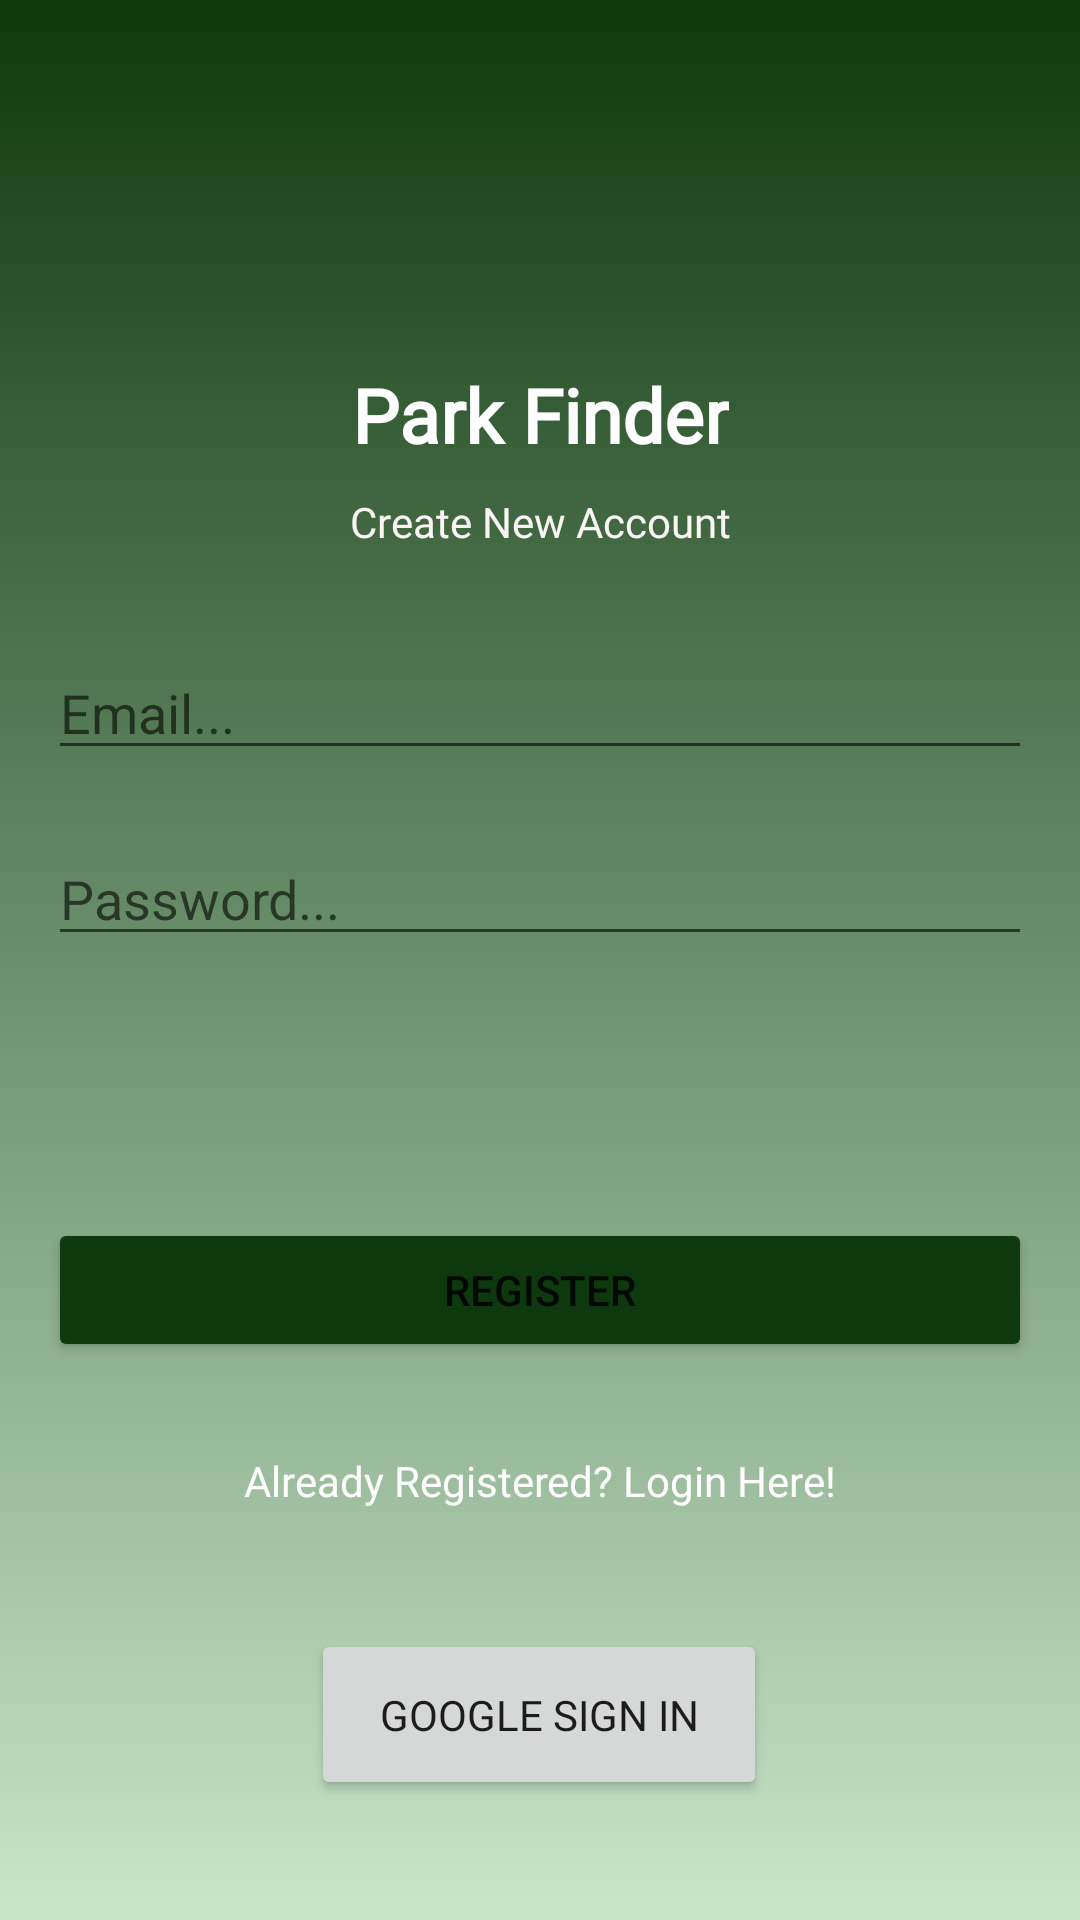

Here is an Android app screen rendered from its layout file. Give the layout XML and the strings, colors and styles it references.
<!-- AndroidManifest.xml: application theme Theme.ParkFinder -->
<!-- res/layout/activity_login_register.xml -->
<?xml version="1.0" encoding="utf-8"?>
<androidx.constraintlayout.widget.ConstraintLayout xmlns:android="http://schemas.android.com/apk/res/android"
    xmlns:app="http://schemas.android.com/apk/res-auto"
    xmlns:tools="http://schemas.android.com/tools"
    android:layout_width="match_parent"
    android:layout_height="match_parent"
    android:background="@drawable/backgroundlogin"
    tools:context=".RegisterActivity">


    <EditText
        android:id="@+id/passwordTxt"
        android:layout_width="0dp"
        android:layout_height="wrap_content"
        android:layout_marginStart="16dp"
        android:layout_marginEnd="16dp"
        android:ems="10"
        android:hint="Password..."
        android:inputType="textPassword"
        app:layout_constraintBottom_toBottomOf="parent"
        app:layout_constraintEnd_toEndOf="parent"
        app:layout_constraintHorizontal_bias="0.0"
        app:layout_constraintStart_toStartOf="parent"
        app:layout_constraintTop_toBottomOf="@+id/emailTxt"
        app:layout_constraintVertical_bias="0.060000002" />

    <Button
        android:id="@+id/googleSignIn"
        android:layout_width="152dp"
        android:layout_height="57dp"
        android:fontFamily="@font/header"
        android:text="Google Sign In"
        app:layout_constraintBottom_toBottomOf="parent"
        app:layout_constraintEnd_toEndOf="parent"
        app:layout_constraintHorizontal_bias="0.498"
        app:layout_constraintStart_toStartOf="parent"
        app:layout_constraintTop_toBottomOf="@+id/toLoginBtn" />

    <TextView
        android:id="@+id/textView4"
        android:layout_width="wrap_content"
        android:layout_height="wrap_content"
        android:fontFamily="@font/header"
        android:text="Park Finder"
        android:textColor="#FFFEFE"
        android:textSize="25sp"
        android:textStyle="bold"
        app:layout_constraintBottom_toBottomOf="parent"
        app:layout_constraintEnd_toEndOf="parent"
        app:layout_constraintStart_toStartOf="parent"
        app:layout_constraintTop_toTopOf="parent"
        app:layout_constraintVertical_bias="0.19999999" />

    <TextView
        android:id="@+id/textView5"
        android:layout_width="wrap_content"
        android:layout_height="wrap_content"
        android:fontFamily="@font/header"
        android:text="Create New Account"
        android:textColor="#FAF5F5"
        app:layout_constraintBottom_toBottomOf="parent"
        app:layout_constraintEnd_toEndOf="parent"
        app:layout_constraintStart_toStartOf="parent"
        app:layout_constraintTop_toBottomOf="@+id/textView4"
        app:layout_constraintVertical_bias="0.01999998" />

    <EditText
        android:id="@+id/emailTxt"
        android:layout_width="0dp"
        android:layout_height="wrap_content"
        android:layout_marginStart="16dp"
        android:layout_marginTop="32dp"
        android:layout_marginEnd="16dp"
        android:ems="10"
        android:hint="Email..."
        android:inputType="textPersonName"
        app:layout_constraintBottom_toBottomOf="parent"
        app:layout_constraintEnd_toEndOf="parent"
        app:layout_constraintStart_toStartOf="parent"
        app:layout_constraintTop_toBottomOf="@+id/textView5"
        app:layout_constraintVertical_bias="0.0" />

    <Button
        android:id="@+id/RegisterBtn"
        android:layout_width="0dp"
        android:layout_height="wrap_content"
        android:layout_marginStart="16dp"
        android:layout_marginEnd="16dp"
        android:backgroundTint="#0E380E"
        android:text="Register"
        app:layout_constraintBottom_toBottomOf="parent"
        app:layout_constraintEnd_toEndOf="parent"
        app:layout_constraintStart_toStartOf="parent"
        app:layout_constraintTop_toBottomOf="@+id/passwordTxt"
        app:layout_constraintVertical_bias="0.32" />

    <TextView
        android:id="@+id/toLoginBtn"
        android:layout_width="wrap_content"
        android:layout_height="wrap_content"
        android:layout_marginStart="16dp"
        android:layout_marginEnd="16dp"
        android:textColor="@color/white"
        android:fontFamily="@font/content_nunito"
        android:text="Already Registered? Login Here!"
        app:layout_constraintBottom_toBottomOf="parent"
        app:layout_constraintEnd_toEndOf="parent"
        app:layout_constraintStart_toStartOf="parent"
        app:layout_constraintTop_toBottomOf="@+id/RegisterBtn"
        app:layout_constraintVertical_bias="0.18" />

</androidx.constraintlayout.widget.ConstraintLayout>
<!-- resources referenced by this layout -->
<resources>
  <color name="white">#FFFFFFFF</color>
  <!-- drawable backgroundlogin (drawable) -->
  <?xml version="1.0" encoding="utf-8"?>
  <shape xmlns:android="http://schemas.android.com/apk/res/android"
      android:shape="rectangle">
      <gradient
          android:startColor="#c8e6c9"
          android:endColor="#0E380E"
          android:angle="90" />
  </shape>
  <style name="Theme.ParkFinder" parent="Theme.MaterialComponents.DayNight.DarkActionBar">
          
          <item name="colorPrimary">@color/darkGreen</item>
          <item name="colorPrimaryVariant">@color/black</item>
          <item name="colorOnPrimary">@color/white</item>
          
          <item name="colorSecondary">@color/teal_200</item>
          <item name="colorSecondaryVariant">@color/teal_700</item>
          <item name="colorOnSecondary">@color/black</item>
          
          <item name="android:statusBarColor" tools:targetApi="l">?attr/colorPrimaryVariant</item>
  
      </style>
  <color name="darkGreen">#0E380E</color>
  <color name="black">#FF000000</color>
  <color name="teal_200">#FF03DAC5</color>
  <color name="teal_700">#FF018786</color>
</resources>
